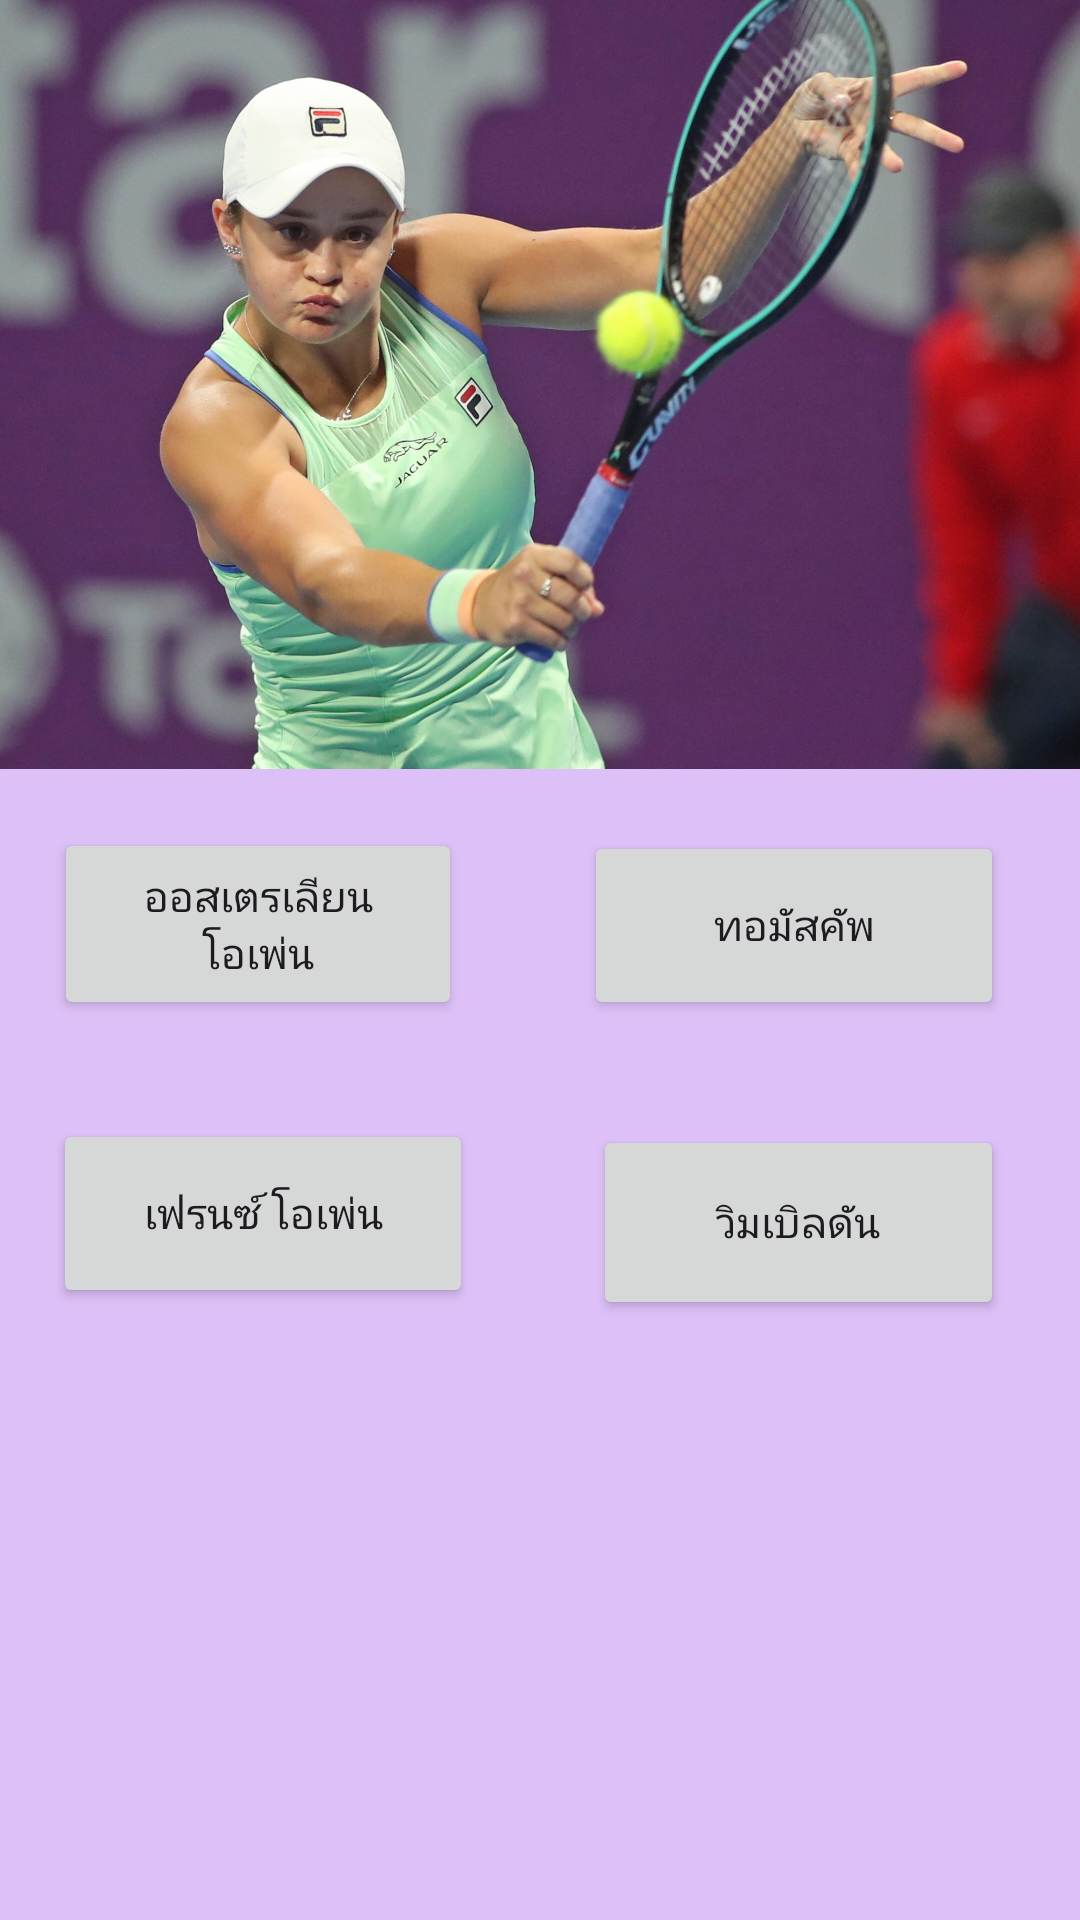

Here is an Android app screen rendered from its layout file. Give the layout XML and the strings, colors and styles it references.
<!-- AndroidManifest.xml: application theme Theme.EZ04 -->
<!-- res/layout/content_q10.xml -->
<?xml version="1.0" encoding="utf-8"?>
<androidx.constraintlayout.widget.ConstraintLayout xmlns:android="http://schemas.android.com/apk/res/android"
    xmlns:app="http://schemas.android.com/apk/res-auto"
    xmlns:tools="http://schemas.android.com/tools"
    android:layout_width="match_parent"
    android:layout_height="match_parent"
    android:background="#dcc0f7"
    tools:context=".MainActivity">

    <TextView
        android:id="@+id/txt"
        android:layout_width="375dp"
        android:layout_height="130dp"
        android:gravity="center_horizontal|center_vertical"
        android:text="10. ข้อใดไม่ใช่ชื่อรายการ การแข่งขันเทนนิส"
        android:textSize="24sp"
        app:layout_constraintBottom_toBottomOf="parent"
        app:layout_constraintEnd_toEndOf="parent"
        app:layout_constraintStart_toStartOf="parent"
        app:layout_constraintTop_toTopOf="parent"
        app:layout_constraintVertical_bias="0.041" />

    <Button
        android:id="@+id/q1001"
        android:layout_width="136dp"
        android:layout_height="64dp"
        android:layout_marginBottom="300dp"
        android:text="ออสเตรเลียน โอเพ่น"
        app:layout_constraintBottom_toBottomOf="parent"
        app:layout_constraintEnd_toEndOf="parent"
        app:layout_constraintHorizontal_bias="0.08"
        app:layout_constraintStart_toStartOf="parent" />

    <Button
        android:id="@+id/q1003"
        android:layout_width="140dp"
        android:layout_height="63dp"
        android:layout_marginBottom="204dp"
        android:text="เฟรนซ์ โอเพ่น"
        app:layout_constraintBottom_toBottomOf="parent"
        app:layout_constraintEnd_toEndOf="parent"
        app:layout_constraintHorizontal_bias="0.081"
        app:layout_constraintStart_toStartOf="parent" />

    <Button
        android:id="@+id/q1002"
        android:layout_width="140dp"
        android:layout_height="63dp"
        android:layout_marginBottom="300dp"
        android:text="ทอมัสคัพ"
        app:layout_constraintBottom_toBottomOf="parent"
        app:layout_constraintEnd_toEndOf="parent"
        app:layout_constraintHorizontal_bias="0.885"
        app:layout_constraintStart_toStartOf="parent" />

    <Button
        android:id="@+id/q1004"
        android:layout_width="137dp"
        android:layout_height="65dp"
        android:layout_marginBottom="200dp"
        android:text="วิมเบิลดัน"
        app:layout_constraintBottom_toBottomOf="parent"
        app:layout_constraintEnd_toEndOf="parent"
        app:layout_constraintHorizontal_bias="0.886"
        app:layout_constraintStart_toStartOf="parent" />

    <ImageView
        android:id="@+id/imageView6"
        android:layout_width="521dp"
        android:layout_height="278dp"
        android:layout_marginBottom="384dp"
        app:layout_constraintBottom_toBottomOf="parent"
        app:layout_constraintEnd_toEndOf="parent"
        app:layout_constraintStart_toStartOf="parent"
        app:srcCompat="@drawable/_10" />

</androidx.constraintlayout.widget.ConstraintLayout>
<!-- resources referenced by this layout -->
<resources>
  <!-- drawable _10: jpg bitmap (drawable, 312044 bytes) -->
  <style name="Theme.EZ04" parent="Base.Theme.EZ04" />
  <style name="Base.Theme.EZ04" parent="Theme.Material3.DayNight.NoActionBar">
          
          
      </style>
</resources>
